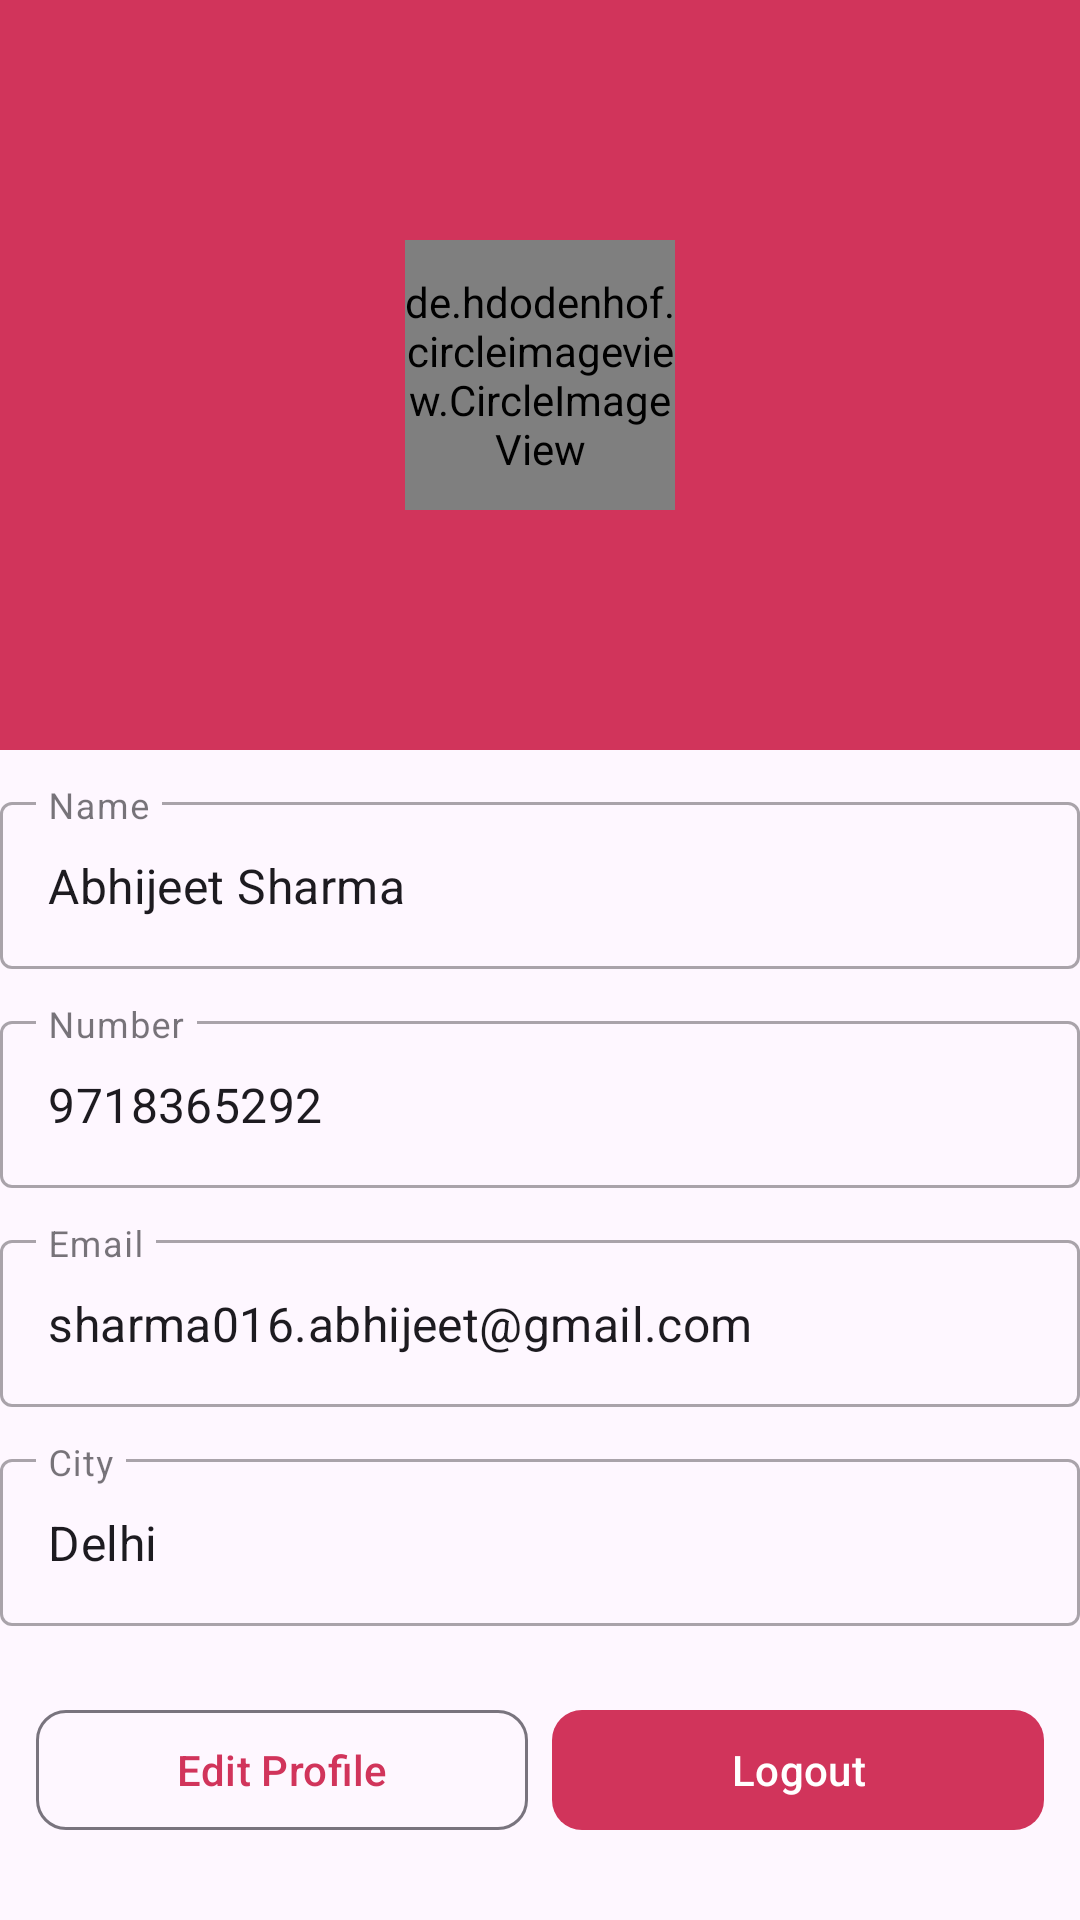

The Android layout XML behind this screen, and the referenced resources:
<!-- AndroidManifest.xml: application theme Theme.Cuddle -->
<!-- res/layout/fragment_profile.xml -->
<?xml version="1.0" encoding="utf-8"?>
<LinearLayout xmlns:android="http://schemas.android.com/apk/res/android"
    xmlns:app="http://schemas.android.com/apk/res-auto"
    xmlns:tools="http://schemas.android.com/tools"
    android:layout_width="match_parent"
    android:layout_height="match_parent"
    android:orientation="vertical"
    tools:context=".fragments.ProfileFragment">

    <RelativeLayout
        android:layout_width="match_parent"
        android:layout_height="250dp"
        android:background="@color/primary">

        <de.hdodenhof.circleimageview.CircleImageView
            android:id="@+id/userImage"
            android:layout_width="90dp"
            android:layout_height="90dp"
            android:layout_centerInParent="true"
            android:src="@drawable/man_icon" />
    </RelativeLayout>

    <com.google.android.material.textfield.TextInputLayout
        style="@style/Widget.MaterialComponents.TextInputLayout.OutlinedBox"
        android:layout_width="match_parent"
        android:layout_height="wrap_content"
        android:layout_marginTop="12dp">

        <com.google.android.material.textfield.TextInputEditText
            android:id="@+id/input_name"
            android:layout_width="match_parent"
            android:layout_height="wrap_content"
            android:clickable="false"
            android:hint="Name"
            android:text="Abhijeet Sharma" />
    </com.google.android.material.textfield.TextInputLayout>

    <com.google.android.material.textfield.TextInputLayout
        style="@style/Widget.MaterialComponents.TextInputLayout.OutlinedBox"
        android:layout_width="match_parent"
        android:layout_height="wrap_content"
        android:layout_marginTop="12dp">

        <com.google.android.material.textfield.TextInputEditText
            android:id="@+id/input_number"
            android:layout_width="match_parent"
            android:layout_height="wrap_content"
            android:clickable="false"
            android:hint="Number"
            android:text="9718365292" />
    </com.google.android.material.textfield.TextInputLayout>

    <com.google.android.material.textfield.TextInputLayout
        style="@style/Widget.MaterialComponents.TextInputLayout.OutlinedBox"
        android:layout_width="match_parent"
        android:layout_height="wrap_content"
        android:layout_marginTop="12dp">

        <com.google.android.material.textfield.TextInputEditText
            android:id="@+id/input_email"
            android:layout_width="match_parent"
            android:layout_height="wrap_content"
            android:clickable="false"
            android:hint="Email"
            android:text="sharma016.abhijeet@gmail.com" />
    </com.google.android.material.textfield.TextInputLayout>

    <com.google.android.material.textfield.TextInputLayout
        style="@style/Widget.MaterialComponents.TextInputLayout.OutlinedBox"
        android:layout_width="match_parent"
        android:layout_height="wrap_content"
        android:layout_marginTop="12dp">

        <com.google.android.material.textfield.TextInputEditText
            android:id="@+id/input_city"
            android:layout_width="match_parent"
            android:layout_height="wrap_content"
            android:clickable="false"
            android:hint="City"
            android:text="Delhi" />
    </com.google.android.material.textfield.TextInputLayout>

    <LinearLayout
        android:layout_width="match_parent"
        android:layout_height="wrap_content"
        android:layout_marginHorizontal="12dp"
        android:layout_marginTop="24dp"
        android:gravity="center_horizontal"
        android:orientation="horizontal">

        <com.google.android.material.button.MaterialButton
            android:id="@+id/edit_profile"
            style="@style/Widget.Material3.Button.OutlinedButton"
            android:layout_width="0dp"
            android:layout_height="wrap_content"
            android:layout_weight="1"
            android:text="Edit Profile"
            app:cornerRadius="10dp" />

        <com.google.android.material.button.MaterialButton
            android:id="@+id/logout"
            android:layout_width="0dp"
            android:layout_height="wrap_content"
            android:layout_marginStart="8dp"
            android:layout_weight="1"
            android:text="Logout"
            app:cornerRadius="10dp"/>
    </LinearLayout>
</LinearLayout>
<!-- resources referenced by this layout -->
<resources>
  <color name="primary">#d1345b</color>
  <style name="Theme.Cuddle" parent="Base.Theme.Cuddle" />
  <style name="Base.Theme.Cuddle" parent="Theme.Material3.DayNight.NoActionBar">
          
          
          <item name="colorPrimary">@color/primary</item>
      </style>
</resources>
